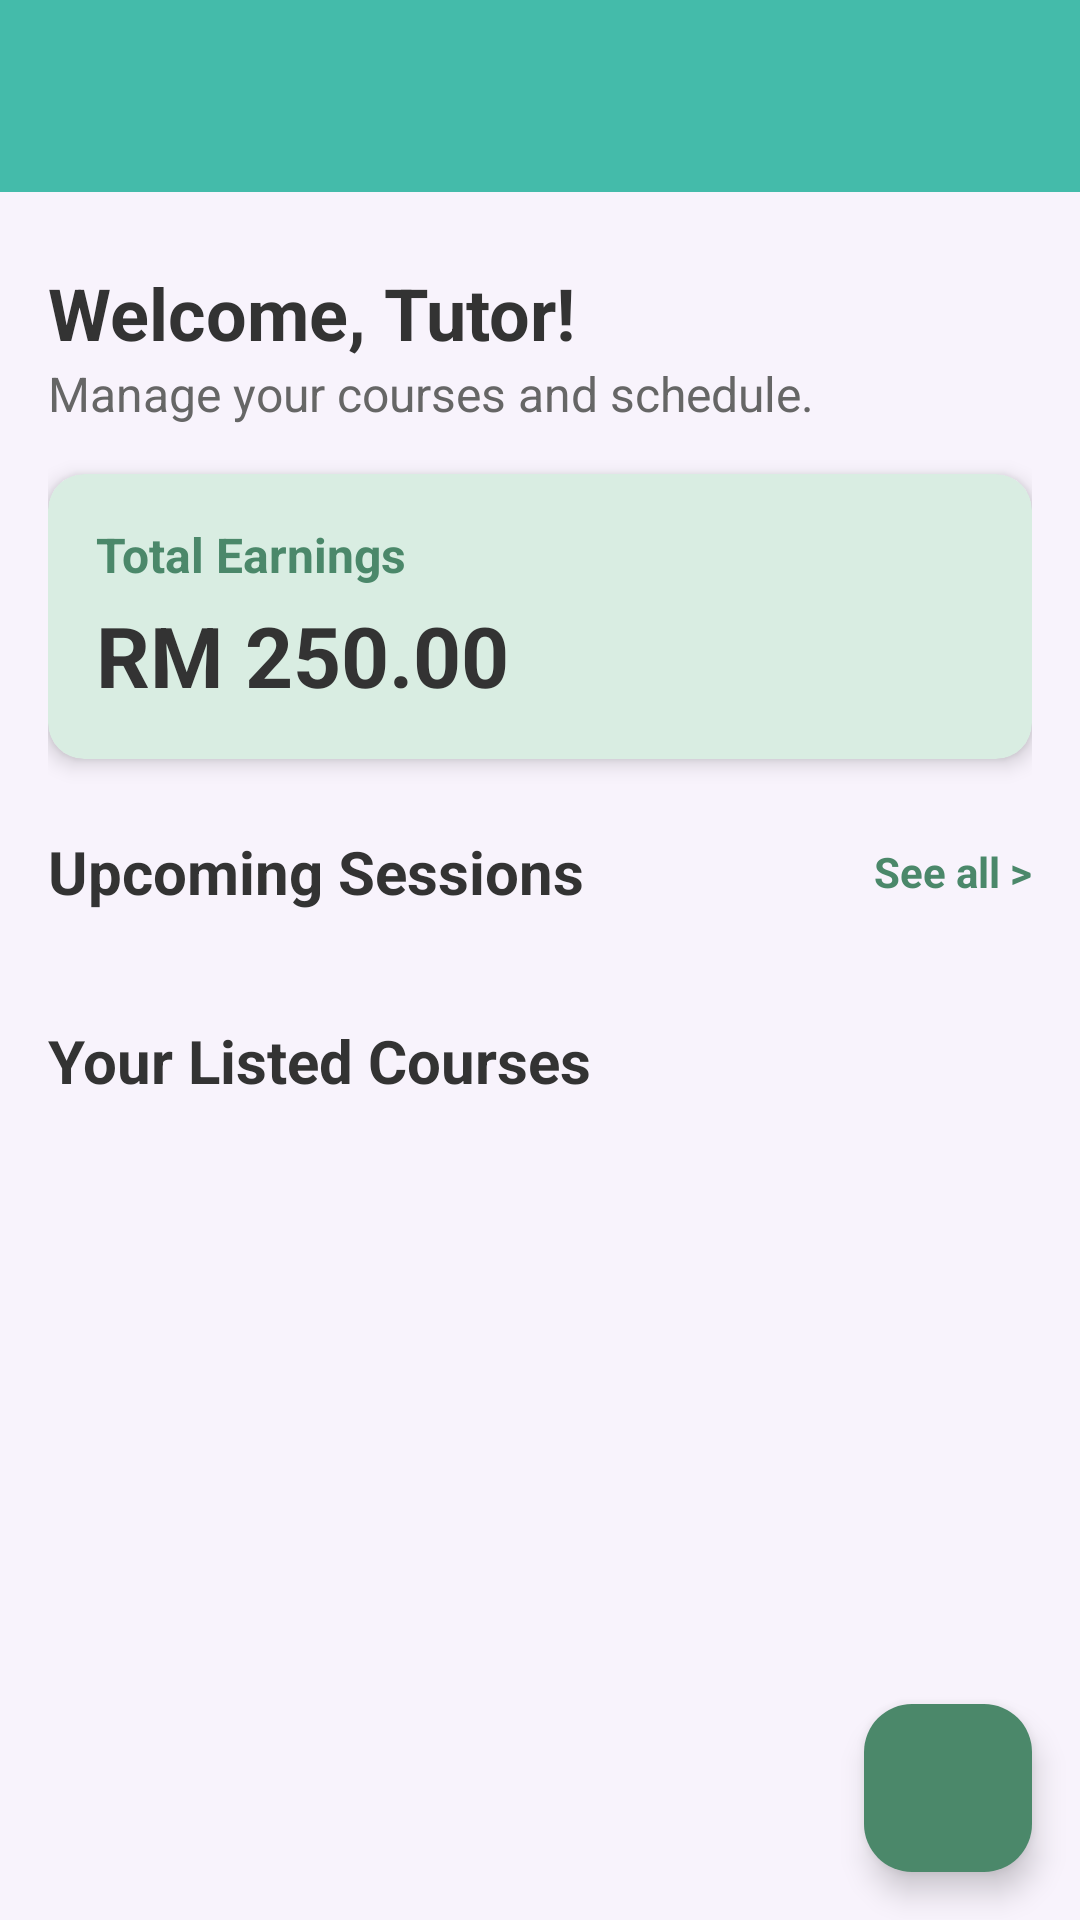

Here is an Android app screen rendered from its layout file. Give the layout XML and the strings, colors and styles it references.
<!-- AndroidManifest.xml: application theme Base.Theme.Assignment_1 -->
<!-- res/layout/fragment_tutor.xml -->
<?xml version="1.0" encoding="utf-8"?>
<androidx.constraintlayout.widget.ConstraintLayout
    xmlns:android="http://schemas.android.com/apk/res/android"
    xmlns:app="http://schemas.android.com/apk/res-auto"
    xmlns:tools="http://schemas.android.com/tools"
    android:layout_width="match_parent"
    android:layout_height="match_parent"
    android:background="#F8F3FC"
    tools:context=".TutorFragment">

    <include
        android:id="@+id/app_bar_tutor"
        layout="@layout/app_bar_main"
        android:layout_width="match_parent"
        android:layout_height="wrap_content"
        app:layout_constraintEnd_toEndOf="parent"
        app:layout_constraintStart_toStartOf="parent"
        app:layout_constraintTop_toTopOf="parent" />

    <androidx.core.widget.NestedScrollView
        android:layout_width="match_parent"
        android:layout_height="0dp"
        app:layout_constraintBottom_toBottomOf="parent"
        app:layout_constraintTop_toBottomOf="@id/app_bar_tutor">

        <LinearLayout
            android:layout_width="match_parent"
            android:layout_height="wrap_content"
            android:orientation="vertical"
            android:padding="16dp">

            <TextView
                android:layout_width="wrap_content"
                android:layout_height="wrap_content"
                android:layout_marginTop="8dp"
                android:text="Welcome, Tutor!"
                android:textColor="#333333"
                android:textSize="24sp"
                android:textStyle="bold" />

            <TextView
                android:layout_width="wrap_content"
                android:layout_height="wrap_content"
                android:layout_marginBottom="16dp"
                android:text="Manage your courses and schedule."
                android:textColor="#666666"
                android:textSize="16sp" />

            <androidx.cardview.widget.CardView
                android:layout_width="match_parent"
                android:layout_height="wrap_content"
                android:layout_marginBottom="24dp"
                app:cardBackgroundColor="#d9ede2"
                app:cardCornerRadius="12dp"
                app:cardElevation="4dp">

                <LinearLayout
                    android:layout_width="match_parent"
                    android:layout_height="wrap_content"
                    android:orientation="vertical"
                    android:padding="16dp">

                    <TextView
                        android:layout_width="wrap_content"
                        android:layout_height="wrap_content"
                        android:text="Total Earnings"
                        android:textColor="#4b886a"
                        android:textSize="16sp"
                        android:textStyle="bold" />

                    <TextView
                        android:id="@+id/tutor_earnings"
                        android:layout_width="wrap_content"
                        android:layout_height="wrap_content"
                        android:layout_marginTop="4dp"
                        android:text="RM 250.00"
                        android:textColor="#333333"
                        android:textSize="28sp"
                        android:textStyle="bold" />
                </LinearLayout>
            </androidx.cardview.widget.CardView>

            <RelativeLayout
                android:layout_width="match_parent"
                android:layout_height="wrap_content"
                android:layout_marginBottom="12dp">

                <TextView
                    android:layout_width="wrap_content"
                    android:layout_height="wrap_content"
                    android:text="Upcoming Sessions"
                    android:textColor="#333333"
                    android:textSize="20sp"
                    android:textStyle="bold" />

                <TextView
                    android:id="@+id/see_all_sessions"
                    android:layout_width="wrap_content"
                    android:layout_height="wrap_content"
                    android:layout_alignParentEnd="true"
                    android:layout_centerVertical="true"
                    android:text="See all >"
                    android:textColor="#4b886a"
                    android:textStyle="bold" />
            </RelativeLayout>

            <androidx.recyclerview.widget.RecyclerView
                android:id="@+id/tutorSessionsRecyclerView"
                android:layout_width="match_parent"
                android:layout_height="wrap_content"
                android:nestedScrollingEnabled="false"
                app:layoutManager="androidx.recyclerview.widget.LinearLayoutManager"
                tools:itemCount="1"
                tools:listitem="@layout/item_tutor_session" />

            <TextView
                android:id="@+id/no_sessions"
                android:layout_width="match_parent"
                android:layout_height="wrap_content"
                android:text="There is no upcoming session."
                android:textAlignment="center"
                android:padding="24dp"
                android:textColor="#888888"
                android:visibility="gone" />

            <RelativeLayout
                android:layout_width="match_parent"
                android:layout_height="wrap_content"
                android:layout_marginTop="24dp"
                android:layout_marginBottom="12dp">

                <TextView
                    android:layout_width="wrap_content"
                    android:layout_height="wrap_content"
                    android:text="Your Listed Courses"
                    android:textColor="#333333"
                    android:textSize="20sp"
                    android:textStyle="bold" />
            </RelativeLayout>

            <androidx.recyclerview.widget.RecyclerView
                android:id="@+id/tutorCoursesRecyclerView"
                android:layout_width="match_parent"
                android:layout_height="wrap_content"
                android:nestedScrollingEnabled="false"
                app:layoutManager="androidx.recyclerview.widget.LinearLayoutManager"
                tools:itemCount="1"
                tools:listitem="@layout/item_course_card" />

            <TextView
                android:id="@+id/no_courses"
                android:layout_width="match_parent"
                android:layout_height="wrap_content"
                android:text="There is no course listed."
                android:textAlignment="center"
                android:padding="24dp"
                android:textColor="#888888"
                android:visibility="gone" />

            <View
                android:layout_width="match_parent"
                android:layout_height="80dp"/>

        </LinearLayout>
    </androidx.core.widget.NestedScrollView>

    <com.google.android.material.floatingactionbutton.FloatingActionButton
        android:id="@+id/addButton"
        android:layout_width="wrap_content"
        android:layout_height="wrap_content"
        android:layout_margin="16dp"
        android:src="@drawable/add"
        android:backgroundTint="#4b886a"
        app:tint="@color/white"
        app:layout_constraintBottom_toBottomOf="parent"
        app:layout_constraintEnd_toEndOf="parent" />

</androidx.constraintlayout.widget.ConstraintLayout>
<!-- res/layout/app_bar_main.xml (included above) -->
<?xml version="1.0" encoding="utf-8"?>
<androidx.coordinatorlayout.widget.CoordinatorLayout
    xmlns:android="http://schemas.android.com/apk/res/android"
    android:layout_width="match_parent"
    android:layout_height="match_parent"
    xmlns:app="http://schemas.android.com/apk/res-auto">

    <com.google.android.material.appbar.AppBarLayout
        android:layout_width="match_parent"
        android:layout_height="wrap_content">

        <androidx.appcompat.widget.Toolbar
            android:id="@+id/toolbar"
            android:layout_width="match_parent"
            android:layout_height="?attr/actionBarSize"
            android:background="@color/primary_color"
            android:theme="@style/ThemeOverlay.MaterialComponents.Dark.ActionBar"
            app:popupTheme="@style/ThemeOverlay.MaterialComponents.Light">

        </androidx.appcompat.widget.Toolbar>
    </com.google.android.material.appbar.AppBarLayout>

</androidx.coordinatorlayout.widget.CoordinatorLayout>
<!-- res/layout/item_tutor_session.xml (included above) -->
<?xml version="1.0" encoding="utf-8"?>
<androidx.cardview.widget.CardView
    xmlns:android="http://schemas.android.com/apk/res/android"
    xmlns:app="http://schemas.android.com/apk/res-auto"
    android:layout_width="match_parent"
    android:layout_height="wrap_content"
    android:layout_marginBottom="12dp"
    app:cardCornerRadius="12dp"
    app:cardElevation="2dp"
    app:cardBackgroundColor="@android:color/white">

    <LinearLayout
        android:layout_width="match_parent"
        android:layout_height="wrap_content"
        android:orientation="vertical"
        android:padding="16dp">

        <RelativeLayout
            android:layout_width="match_parent"
            android:layout_height="wrap_content"
            android:layout_marginBottom="4dp">

            <TextView
                android:id="@+id/session_course_name"
                android:layout_width="match_parent"
                android:layout_height="wrap_content"
                android:layout_toStartOf="@id/session_status"
                android:text="Advanced Mathematics"
                android:textColor="#333333"
                android:textSize="18sp"
                android:textStyle="bold" />

            <TextView
                android:id="@+id/session_status"
                android:layout_width="wrap_content"
                android:layout_height="wrap_content"
                android:layout_alignParentEnd="true"
                android:text="Pending"
                android:textSize="12sp"
                android:textStyle="bold"
                android:textColor="#FFA726"
                android:background="#1AFFA726"
                android:paddingHorizontal="8dp"
                android:paddingVertical="4dp" />
        </RelativeLayout>

        <TextView
            android:id="@+id/session_student_name"
            android:layout_width="wrap_content"
            android:layout_height="wrap_content"
            android:text="with Student Name"
            android:textColor="#555555"
            android:textSize="14sp"
            android:layout_marginBottom="12dp" />

        <LinearLayout
            android:layout_width="match_parent"
            android:layout_height="wrap_content"
            android:orientation="horizontal"
            android:layout_marginBottom="16dp">

            <TextView
                android:id="@+id/session_date"
                android:layout_width="wrap_content"
                android:layout_height="wrap_content"
                android:text="14 Nov 2025"
                android:drawableStart="@drawable/calendar"
                android:drawablePadding="8dp"
                android:layout_marginEnd="16dp"
                android:textColor="#555555" />

            <TextView
                android:id="@+id/session_time"
                android:layout_width="wrap_content"
                android:layout_height="wrap_content"
                android:text="4:00 PM - 5:00 PM"
                android:drawableStart="@drawable/time"
                android:drawablePadding="8dp"
                android:textColor="#555555" />
        </LinearLayout>

        <Button
            android:id="@+id/btn_manage_session"
            android:layout_width="match_parent"
            android:layout_height="wrap_content"
            android:text="Manage Session"
            android:backgroundTint="#4b886a"
            android:textColor="@android:color/white"/>

    </LinearLayout>
</androidx.cardview.widget.CardView>
<!-- res/layout/item_course_card.xml (included above) -->
<?xml version="1.0" encoding="utf-8"?>
<androidx.cardview.widget.CardView
    xmlns:android="http://schemas.android.com/apk/res/android"
    xmlns:app="http://schemas.android.com/apk/res-auto"
    android:layout_width="match_parent"
    android:layout_height="wrap_content"
    android:layout_marginHorizontal="8dp"
    android:layout_marginBottom="40dp"
    app:cardBackgroundColor="#d9ede2"
    app:cardCornerRadius="12dp"
    app:cardElevation="4dp">

    <LinearLayout
        android:layout_width="match_parent"
        android:layout_height="wrap_content"
        android:orientation="vertical">

        <ImageView
            android:id="@+id/courseImage"
            android:layout_width="match_parent"
            android:layout_height="180dp"
            android:scaleType="centerCrop"
            />

        <LinearLayout
            android:layout_width="match_parent"
            android:layout_height="wrap_content"
            android:orientation="vertical"
            android:padding="16dp">

            <TextView
                android:id="@+id/courseTitle"
                android:layout_width="match_parent"
                android:layout_height="wrap_content"
                android:textColor="#4b886a"
                android:textSize="20sp"
                android:textStyle="bold"
                />

            <TextView
                android:id="@+id/courseAuthors"
                android:layout_width="match_parent"
                android:layout_height="wrap_content"
                android:textColor="#BF4B886A"
                android:textSize="14sp"
                android:layout_marginBottom="8dp"
                />

            <TextView
                android:id="@+id/coursePrice"
                android:layout_width="match_parent"
                android:layout_height="wrap_content"
                android:textColor="#4b886a"
                android:textSize="18sp"
                android:textStyle="bold"
                />

        </LinearLayout>

    </LinearLayout>
</androidx.cardview.widget.CardView>
<!-- resources referenced by this layout -->
<resources>
  <color name="primary_color">#44bbaa</color>
  <color name="white">#FFFFFFFF</color>
  <!-- drawable calendar (drawable) -->
  <vector xmlns:android="http://schemas.android.com/apk/res/android"
      android:width="20dp"
      android:height="20dp"
      android:viewportWidth="24"
      android:viewportHeight="24">
    <path
        android:pathData="M19,4L17,4L17,3a1,1 0,0 0,-2 0L15,4L9,4L9,3A1,1 0,0 0,7 3L7,4L5,4A3,3 0,0 0,2 7L2,19a3,3 0,0 0,3 3L19,22a3,3 0,0 0,3 -3L22,7A3,3 0,0 0,19 4ZM20,19a1,1 0,0 1,-1 1L5,20a1,1 0,0 1,-1 -1L4,12L20,12ZM20,10L4,10L4,7A1,1 0,0 1,5 6L7,6L7,7A1,1 0,0 0,9 7L9,6h6L15,7a1,1 0,0 0,2 0L17,6h2a1,1 0,0 1,1 1Z"
        android:fillColor="#555555"/>
  </vector>
  <!-- drawable time (drawable) -->
  <vector xmlns:android="http://schemas.android.com/apk/res/android"
      android:width="20dp"
      android:height="20dp"
      android:viewportWidth="24"
      android:viewportHeight="24">
    <path
        android:pathData="M12,7V12H15M21,12C21,16.971 16.971,21 12,21C7.029,21 3,16.971 3,12C3,7.029 7.029,3 12,3C16.971,3 21,7.029 21,12Z"
        android:strokeLineJoin="round"
        android:strokeWidth="2"
        android:fillColor="#00000000"
        android:strokeColor="#555555"
        android:strokeLineCap="round"/>
  </vector>
  <style name="Base.Theme.Assignment_1" parent="Theme.Material3.DayNight.NoActionBar">
          
          
      </style>
</resources>
